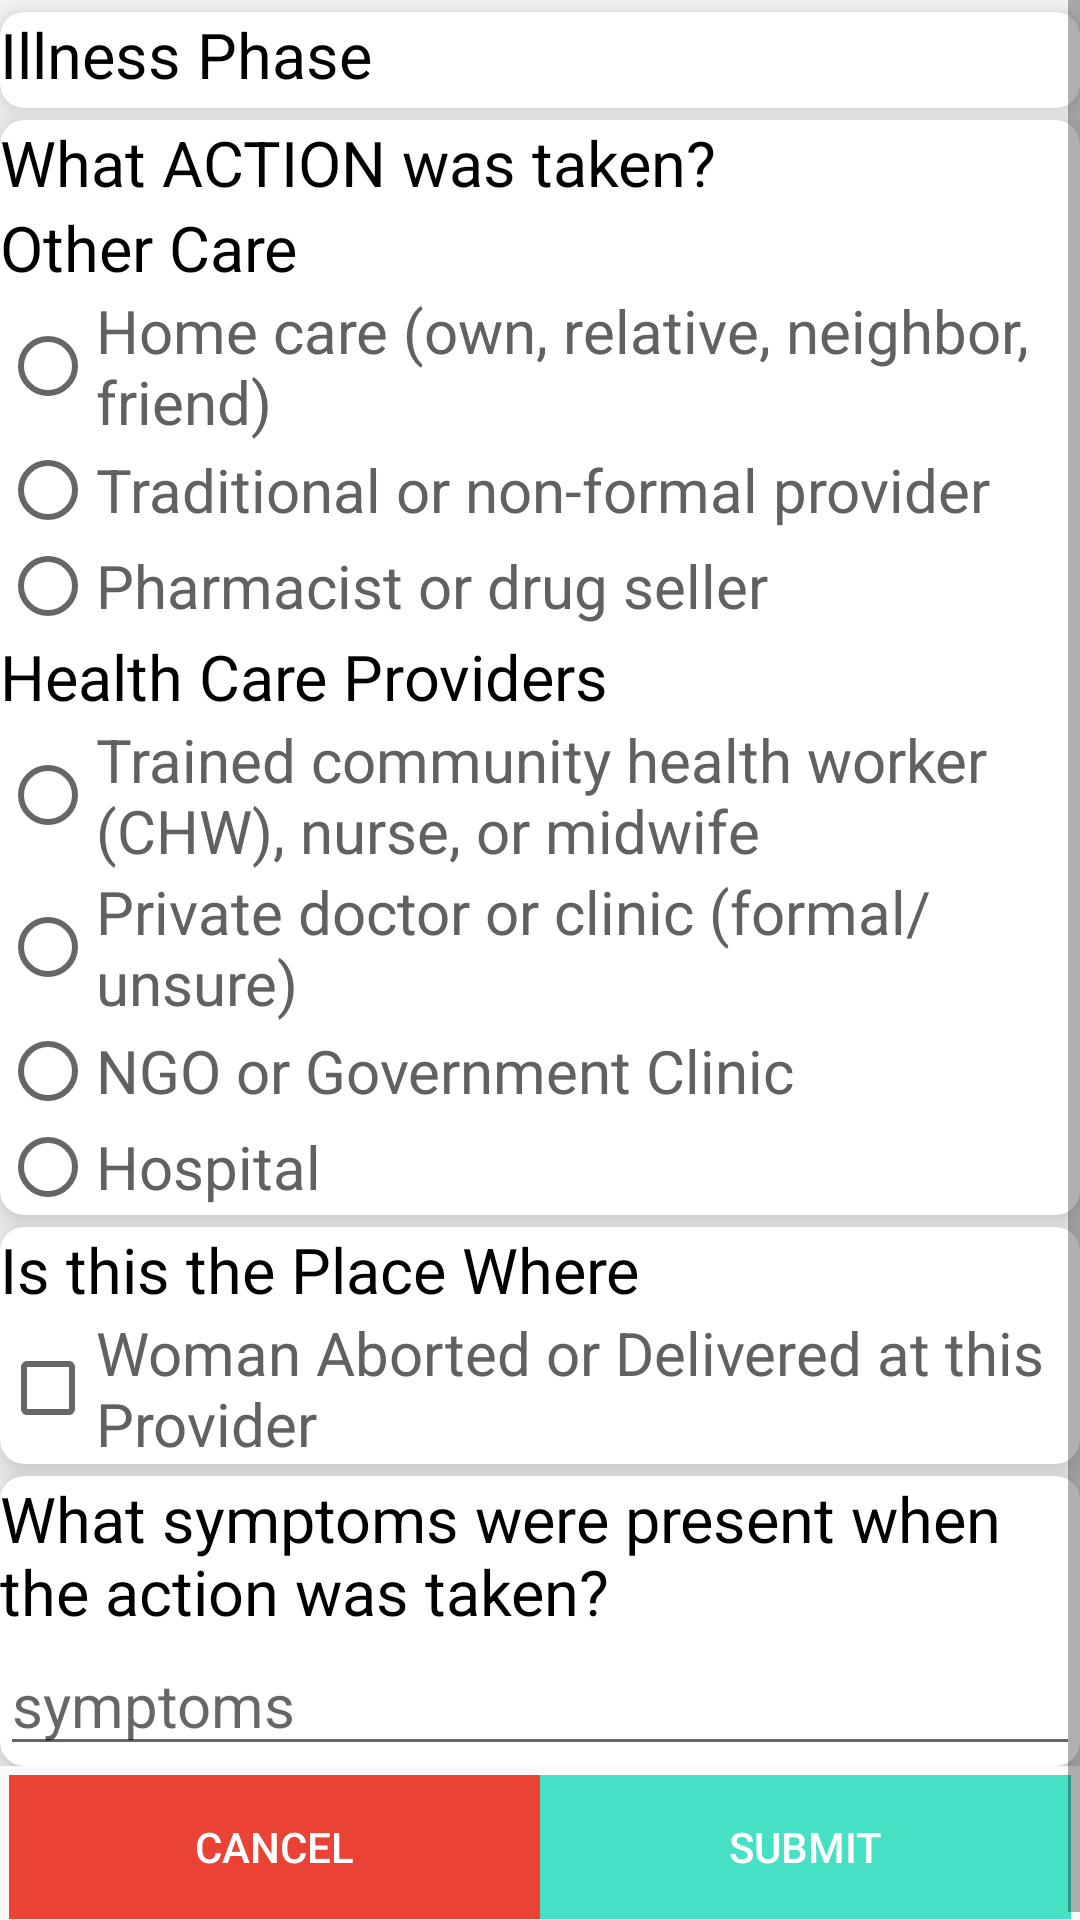

Produce the Android XML layout that renders to this screen, including the resource entries it uses.
<!-- AndroidManifest.xml: application theme AppTheme -->
<!-- res/layout/a4251dialog.xml -->
<LinearLayout xmlns:android="http://schemas.android.com/apk/res/android"
    android:layout_width="match_parent"
    android:layout_height="wrap_content"
    android:orientation="vertical">

    <ScrollView
        android:layout_width="match_parent"
        android:layout_height="wrap_content"
        android:scrollbars="vertical">


        <LinearLayout
            android:layout_width="match_parent"
            android:layout_height="wrap_content"
            android:orientation="vertical">

            <LinearLayout
                android:layout_width="match_parent"
                android:layout_height="wrap_content"
                android:orientation="vertical">

                
                <android.support.v7.widget.CardView
                    android:id="@+id/A42521cv"
                    style="@style/Q_CardView">

                    <LinearLayout
                        android:layout_width="match_parent"
                        android:layout_height="wrap_content"
                        android:scrollbars="vertical">

                        <TextView
                            style="@style/TextView"
                            android:text="Illness Phase" />

                        <RadioGroup
                            android:id="@+id/A42521"
                            style="@style/RadioGroup"
                            android:orientation="horizontal">

                            <RadioButton
                                android:id="@+id/A42521a"
                                style="@style/RadioButton"
                                android:layout_width="0dp"
                                android:layout_weight="1"
                                android:text="Start" />

                            <RadioButton
                                android:id="@+id/rb_A42521b"
                                style="@style/RadioButton"
                                android:layout_width="0dp"
                                android:layout_weight="1"
                                android:text="Mid" />

                            <RadioButton
                                android:id="@+id/rb_A42521c"
                                style="@style/RadioButton"
                                android:layout_width="0dp"
                                android:layout_weight="1"
                                android:text="End" />

                        </RadioGroup>

                    </LinearLayout>

                </android.support.v7.widget.CardView>
                

                
                <android.support.v7.widget.CardView
                    android:id="@+id/A42522cv"
                    style="@style/Q_CardView">

                    <LinearLayout
                        android:layout_width="match_parent"
                        android:layout_height="wrap_content"
                        android:orientation="vertical">

                        <TextView
                            style="@style/TextView"
                            android:text="What ACTION was taken?" />

                        <TextView
                            style="@style/TextView"
                            android:text="Other Care" />

                        <RadioGroup
                            android:id="@+id/A42522"
                            style="@style/RadioGroup">

                            <RadioButton
                                android:id="@+id/A42522a"
                                style="@style/RadioButton"
                                android:text="Home care (own, relative, neighbor, friend)" />

                            <RadioButton
                                android:id="@+id/A42522b"
                                style="@style/RadioButton"
                                android:text="Traditional or non-formal provider " />

                            <RadioButton
                                android:id="@+id/A42522c"
                                style="@style/RadioButton"
                                android:text="Pharmacist or drug seller" />

                            <TextView
                                style="@style/TextView"
                                android:text="Health Care Providers" />

                            <RadioButton
                                android:id="@+id/A42522d"
                                style="@style/RadioButton"
                                android:text="Trained community health worker (CHW), nurse, or midwife" />

                            <RadioButton
                                android:id="@+id/A42522e"
                                style="@style/RadioButton"
                                android:text="Private doctor or clinic (formal/unsure)" />

                            <RadioButton
                                android:id="@+id/A42522f"
                                style="@style/RadioButton"
                                android:text="NGO or Government Clinic" />

                            <RadioButton
                                android:id="@+id/A42522g"
                                style="@style/RadioButton"
                                android:text="Hospital" />

                        </RadioGroup>

                    </LinearLayout>

                </android.support.v7.widget.CardView>
                

                
                <android.support.v7.widget.CardView
                    android:id="@+id/A42523cv"
                    style="@style/Q_CardView">

                    <LinearLayout
                        android:layout_width="match_parent"
                        android:layout_height="wrap_content"
                        android:orientation="vertical">

                        <TextView
                            style="@style/TextView"
                            android:text="Is this the Place Where" />

                        <CheckBox
                            android:id="@+id/A42523"
                            style="@style/CheckBox"
                            android:text="Woman Aborted or Delivered at this Provider" />

                    </LinearLayout>

                </android.support.v7.widget.CardView>
                

                
                <android.support.v7.widget.CardView
                    android:id="@+id/A42524cv"
                    style="@style/Q_CardView">

                    <LinearLayout
                        android:layout_width="match_parent"
                        android:layout_height="wrap_content"
                        android:orientation="vertical">

                        <TextView
                            style="@style/TextView"
                            android:text="What symptoms were present when the action was taken?" />

                        <EditText
                            android:id="@+id/A42524"
                            style="@style/EditText_varchar"
                            android:hint="symptoms" />

                    </LinearLayout>

                </android.support.v7.widget.CardView>
                


            </LinearLayout>

            <LinearLayout
                android:layout_width="match_parent"
                android:layout_height="wrap_content"
                android:layout_margin="3dp"
                android:orientation="horizontal">


                <Button
                    android:id="@+id/btn_cncl"
                    style="@style/Button_collder"
                    android:layout_weight="1"
                    android:background="#EA4335"
                    android:text="Cancel"
                    android:textSize="14sp" />

                <Button
                    android:id="@+id/btn_sbt"
                    style="@style/Button_collder"
                    android:layout_weight="1"
                    android:text="Submit"
                    android:textSize="14sp" />

            </LinearLayout>


        </LinearLayout>

    </ScrollView>

</LinearLayout>
<!-- resources referenced by this layout -->
<resources>
  <style name="Button_collder">
          <item name="android:layout_width">match_parent</item>
          <item name="android:layout_height">wrap_content</item>
          <item name="android:textSize">18sp</item>
          <item name="android:background">@color/cyan</item>
          
  
  
          <item name="android:textColor">@color/white</item>
  
      </style>
  <style name="CheckBox">
          <item name="android:layout_width">match_parent</item>
          <item name="android:layout_height">wrap_content</item>
          <item name="android:textSize">20sp</item>
          <item name="android:textColor">@color/colorPrimaryDark</item>
          
  
  
      </style>
  <style name="EditText_varchar">
          <item name="android:layout_width">match_parent</item>
          <item name="android:layout_height">wrap_content</item>
          <item name="android:textSize">20sp</item>
          <item name="android:inputType">textEmailAddress</item>
          <item name="android:imeOptions">actionDone</item>
          <item name="android:singleLine">true</item>
          
  
          <item name="android:digits">[a-zA-Z
              ]+ABCDEFGHIJKLMNOPQRSTUVWXYZabcdefghijklmnopqrstuvwxyz0123456789
          </item>
  
      </style>
  <style name="Q_CardView">
          <item name="android:layout_width">match_parent</item>
          <item name="android:layout_height">wrap_content</item>
          <item name="android:layout_marginTop">4sp</item>
          <item name="cardCornerRadius">8dp</item>
          <item name="cardElevation">8dp</item>
      </style>
  <style name="RadioButton">
          <item name="android:layout_width">match_parent</item>
          <item name="android:layout_height">wrap_content</item>
          <item name="android:textSize">20sp</item>
          <item name="android:textColor">@color/colorPrimaryDark</item>
  
          
  
  
      </style>
  <style name="RadioGroup">
          <item name="android:layout_width">match_parent</item>
          <item name="android:layout_height">wrap_content</item>
      </style>
  <style name="TextView">
          <item name="android:layout_width">match_parent</item>
          <item name="android:layout_height">wrap_content</item>
          <item name="android:textSize">21sp</item>
          <item name="android:textColor">@color/black</item>
  
          <item name="android:focusable">true</item>
  
          <item name="android:clickable">true</item>
          <item name="android:focusableInTouchMode">true</item>
  
      </style>
  <style name="AppTheme" parent="Theme.AppCompat.Light.DarkActionBar">
          
          <item name="colorPrimary">@color/colorPrimary</item>
          <item name="colorPrimaryDark">@color/colorPrimaryDark</item>
          <item name="colorAccent">@color/colorAccent</item>
  
          <item name="android:actionBarSize">80dp</item>
          <item name="actionBarSize">80dp</item>
  
          
          <item name="android:spinnerItemStyle">
              @style/spinnerItemStyle
          </item>
  
          
      </style>
  <color name="cyan">#46E0C5</color>
  <color name="white">#FFF</color>
  <color name="colorPrimaryDark">#616161</color>
  <color name="black">#000</color>
  <color name="colorPrimary">#14AA51</color>
  <color name="colorAccent">#17c15c</color>
  <style name="spinnerItemStyle">
          <item name="android:padding">10dp</item>
          <item name="android:textSize">20sp</item>
          <item name="android:textColor">@color/black</item>
  
      </style>
</resources>
